Labelled photos from "SchereSteinPapier", an image-classification folder in FloHab/SchereSteinPapier. The possible labels are: papier, schere, stein.

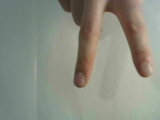
Label: schere

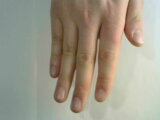
Label: papier

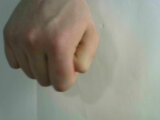
Label: stein

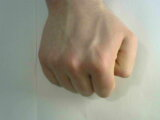
Label: stein

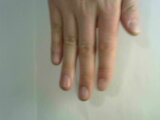
Label: papier

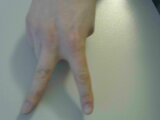
Label: schere
